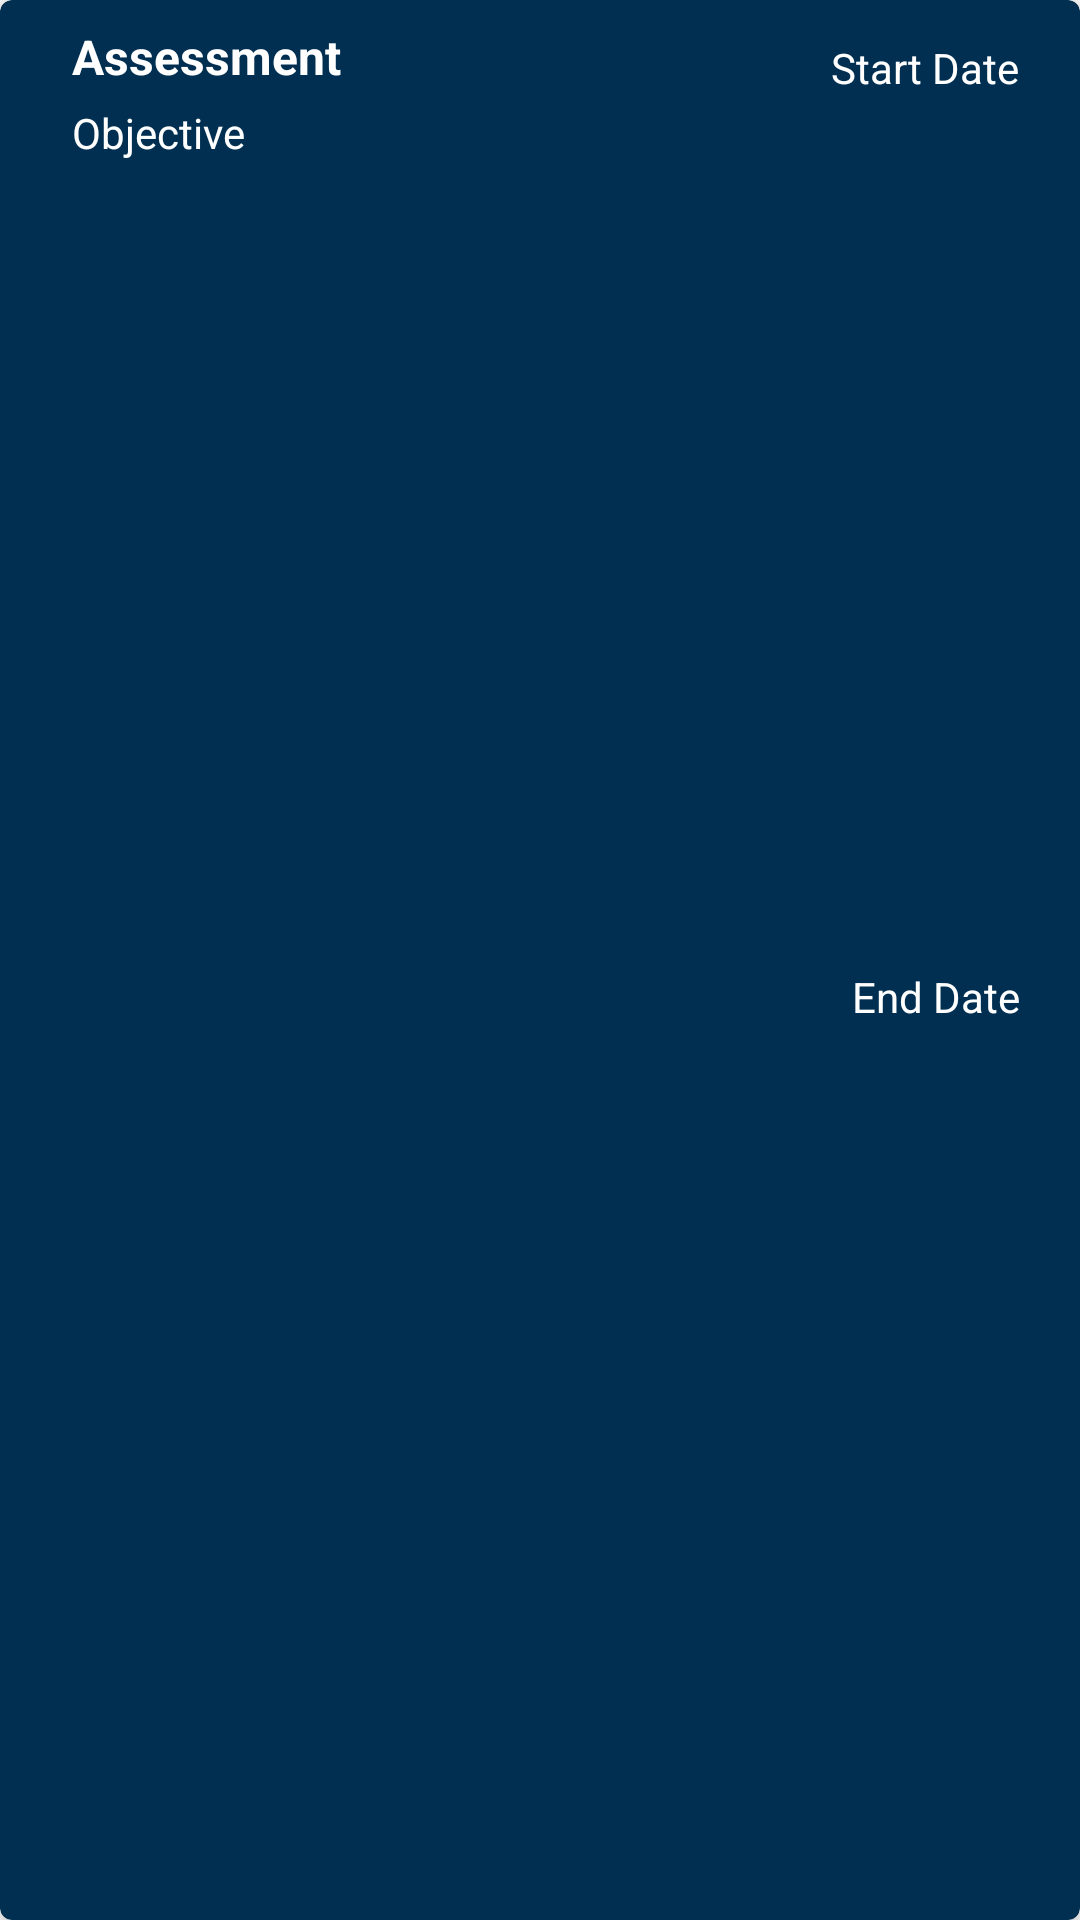

The Android layout XML behind this screen, and the referenced resources:
<!-- AndroidManifest.xml: application theme Theme.C196 -->
<!-- res/layout/assessment_list_item.xml -->
<?xml version="1.0" encoding="utf-8"?>
<androidx.cardview.widget.CardView xmlns:android="http://schemas.android.com/apk/res/android"
    xmlns:app="http://schemas.android.com/apk/res-auto"
    xmlns:tools="http://schemas.android.com/tools"
    android:layout_width="match_parent"
    android:layout_height="wrap_content"
    android:layout_margin="15dp"
    android:background="@color/dark_blue"

    android:elevation="10dp"
    app:cardBackgroundColor="@color/dark_blue"
    app:cardCornerRadius="4dp"
    app:cardElevation="5dp">

    <androidx.constraintlayout.widget.ConstraintLayout
        android:layout_width="match_parent"
        android:layout_height="match_parent"
        android:layout_margin="8dp"
        android:clipChildren="false"
        android:clipToPadding="false">

        <TextView
            android:id="@+id/assessment_name"
            android:layout_width="wrap_content"
            android:layout_height="wrap_content"
            android:layout_marginStart="16dp"
            android:text="Assessment"
            android:textColor="@color/white"
            android:textSize="16sp"
            android:textStyle="bold"
            app:layout_constraintStart_toStartOf="parent"
            tools:layout_editor_absoluteY="8dp" />

        <TextView
            android:id="@+id/assessment_start_date"
            android:layout_width="wrap_content"
            android:layout_height="wrap_content"
            android:layout_marginTop="5dp"
            android:layout_marginEnd="12dp"
            android:text="Start Date"
            android:textColor="@color/white"
            android:textSize="14sp"
            app:layout_constraintEnd_toEndOf="parent"
            app:layout_constraintTop_toTopOf="parent" />

        <TextView
            android:id="@+id/assessment_end_date"
            android:layout_width="wrap_content"
            android:layout_height="wrap_content"
            android:layout_marginTop="5dp"
            android:layout_marginEnd="12dp"
            android:layout_marginBottom="5dp"
            android:text="End Date"
            android:textColor="@color/white"
            app:layout_constraintBottom_toBottomOf="parent"
            app:layout_constraintEnd_toEndOf="parent"
            app:layout_constraintTop_toBottomOf="@+id/assessment_start_date" />

        <TextView
            android:id="@+id/assessmentObjective"
            android:layout_width="wrap_content"
            android:layout_height="wrap_content"
            android:layout_marginStart="16dp"
            android:layout_marginTop="5dp"
            android:layout_marginBottom="10dp"
            android:text="Objective"
            android:textColor="@color/white"
            app:layout_constraintBottom_toBottomOf="parent"
            app:layout_constraintStart_toStartOf="parent"
            app:layout_constraintTop_toBottomOf="@+id/assessment_name"
            app:layout_constraintVertical_bias="0.0" />
    </androidx.constraintlayout.widget.ConstraintLayout>
</androidx.cardview.widget.CardView>
<!-- resources referenced by this layout -->
<resources>
  <color name="dark_blue">#002f51</color>
  <color name="white">#FFFFFFFF</color>
  <style name="Theme.C196" parent="Theme.MaterialComponents.DayNight.DarkActionBar">
          
          <item name="colorPrimary">@color/dark_blue</item>
          <item name="colorPrimaryVariant">@color/black</item>
          <item name="colorOnPrimary">@color/grey_900</item>
          
          <item name="colorSecondary">@color/teal_200</item>
          <item name="colorSecondaryVariant">@color/teal_700</item>
          <item name="colorOnSecondary">@color/white</item>
          <item name="android:textColorPrimary">@color/black</item>
          <item name="fontWeight">500</item>
  
          
          <item name="android:statusBarColor" tools:targetApi="l">?attr/colorPrimaryVariant</item>
          
  
      </style>
  <color name="black">#FF000000</color>
  <color name="grey_900">#212121</color>
  <color name="teal_200">#FF03DAC5</color>
  <color name="teal_700">#FF018786</color>
</resources>
